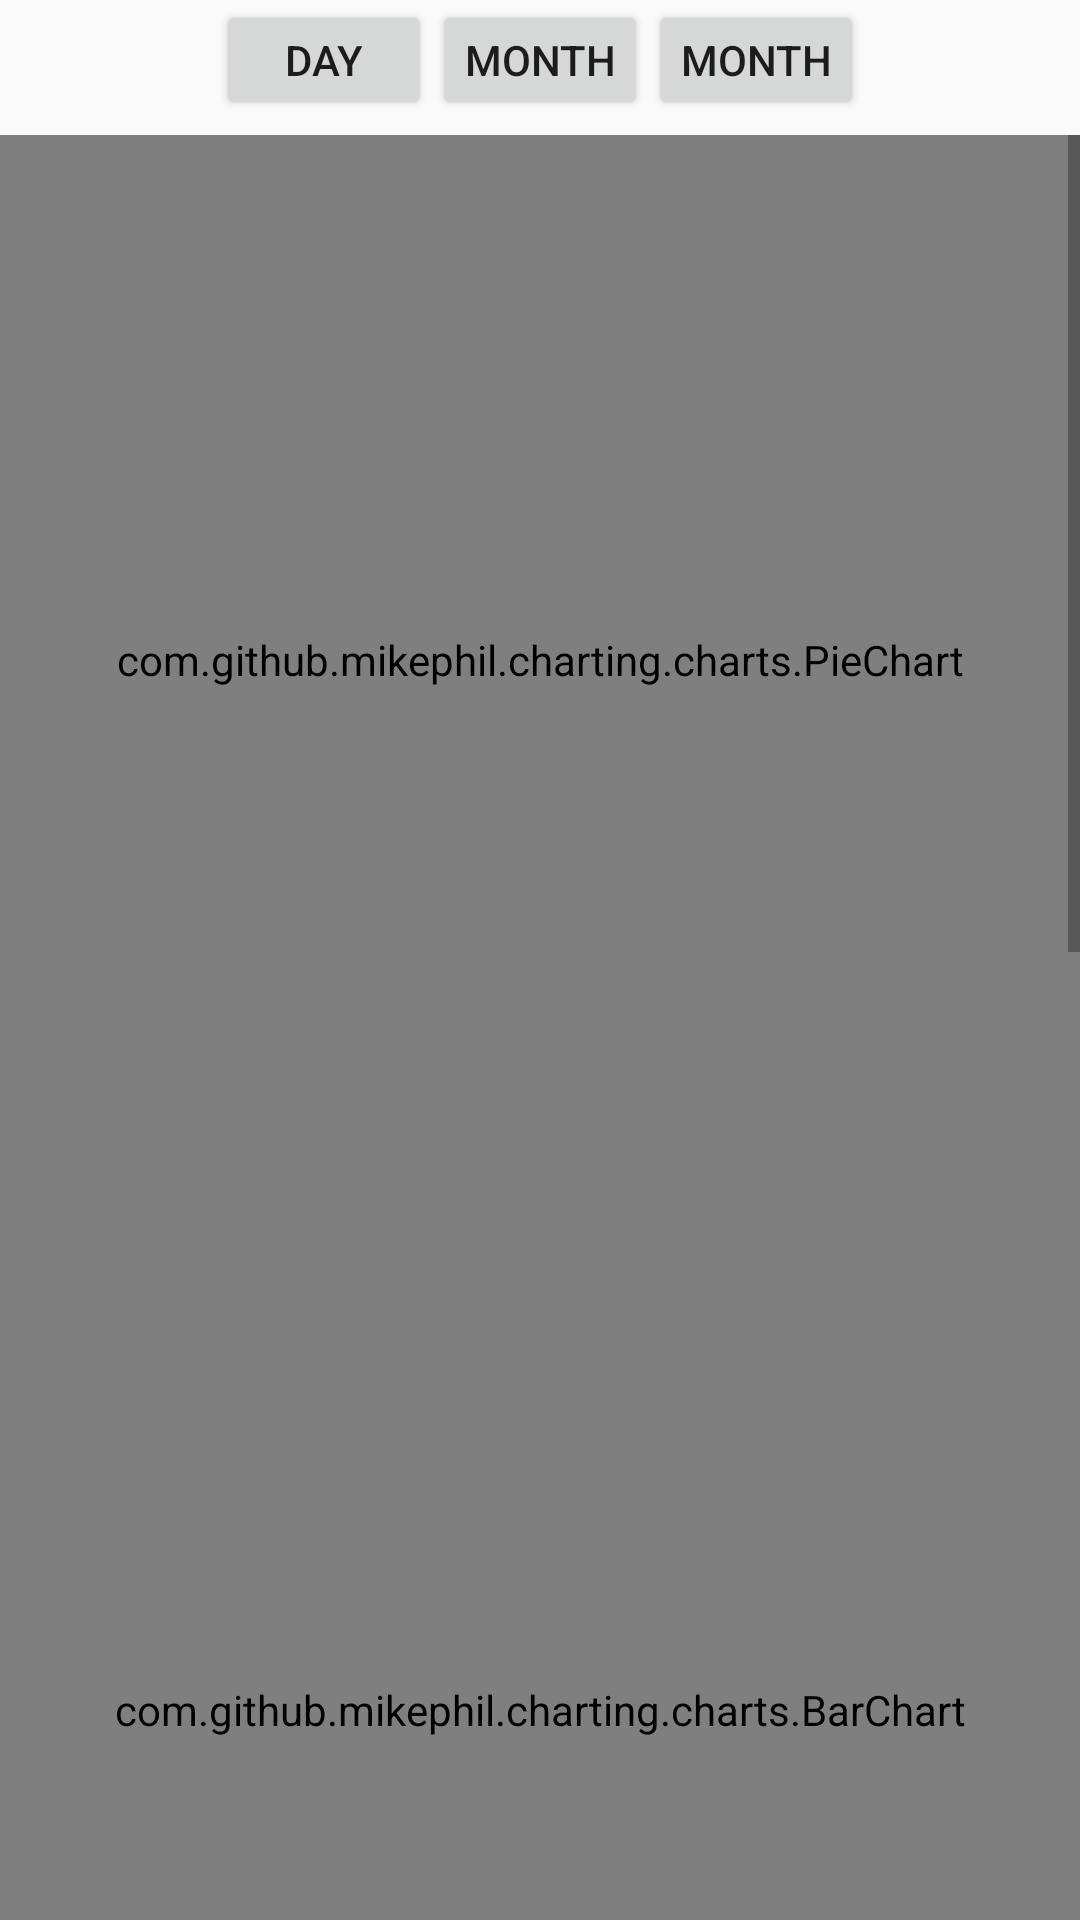

Layout XML and referenced resources for this Android screen:
<!-- AndroidManifest.xml: application theme AppTheme -->
<!-- res/layout/fragment_statistics.xml -->
<?xml version="1.0" encoding="utf-8"?>
<LinearLayout xmlns:android="http://schemas.android.com/apk/res/android"
    android:orientation="vertical" android:layout_width="match_parent"
    android:layout_height="match_parent">

    <LinearLayout
        android:layout_width="match_parent"
        android:layout_height="40dp"
        android:orientation="horizontal"
        android:layout_marginBottom="5dp">

        <View
            android:layout_width="0dp"
            android:layout_height="match_parent"
            android:layout_weight="1"/>

        <Button
            android:id="@+id/statistics_day_btn"
            android:layout_width="0dp"
            android:layout_height="match_parent"
            android:layout_weight="1"
            android:padding="0dp"
            android:text="@string/day"/>

        <Button
            android:id="@+id/statistics_month_btn"
            android:layout_width="0dp"
            android:layout_height="match_parent"
            android:layout_weight="1"
            android:padding="0dp"
            android:text="@string/month"/>

        <Button
            android:id="@+id/statistics_year_btn"
            android:layout_width="0dp"
            android:layout_weight="1"
            android:layout_height="match_parent"
            android:text="@string/month"
            android:padding="0dp"/>

        <View
            android:layout_width="0dp"
            android:layout_height="match_parent"
            android:layout_weight="1"/>

    </LinearLayout>



    <ScrollView
        android:layout_width="match_parent"
        android:layout_height="wrap_content">

        <LinearLayout
            android:orientation="vertical"
            android:layout_width="match_parent"
            android:layout_height="match_parent">

            <com.github.mikephil.charting.charts.PieChart
                android:id="@+id/statistics_income_expense_year_pie"
                android:layout_width="match_parent"
                android:layout_height="350dp"></com.github.mikephil.charting.charts.PieChart>

            <com.github.mikephil.charting.charts.BarChart
                android:id="@+id/statistics_income_expense_year_combined"
                android:layout_width="match_parent"
                android:layout_height="350dp"></com.github.mikephil.charting.charts.BarChart>

            <com.github.mikephil.charting.charts.HorizontalBarChart
                android:id="@+id/statistics_income_expense_year_horizontal_bar_chart"
                android:layout_width="match_parent"
                android:layout_height="600dp"></com.github.mikephil.charting.charts.HorizontalBarChart>

        </LinearLayout>

         </ScrollView>



</LinearLayout>
<!-- resources referenced by this layout -->
<resources>
  <string name="day">day</string>
  <string name="month">month</string>
  <style name="AppTheme" parent="Theme.AppCompat.Light.DarkActionBar">
          
          <item name="colorPrimary">@color/colorPrimary</item>
          <item name="colorPrimaryDark">@color/colorPrimaryDark</item>
          <item name="colorAccent">@color/colorAccent</item>
      </style>
  <color name="colorPrimary">#3F51B5</color>
  <color name="colorPrimaryDark">#303F9F</color>
  <color name="colorAccent">#69BF6A</color>
</resources>
